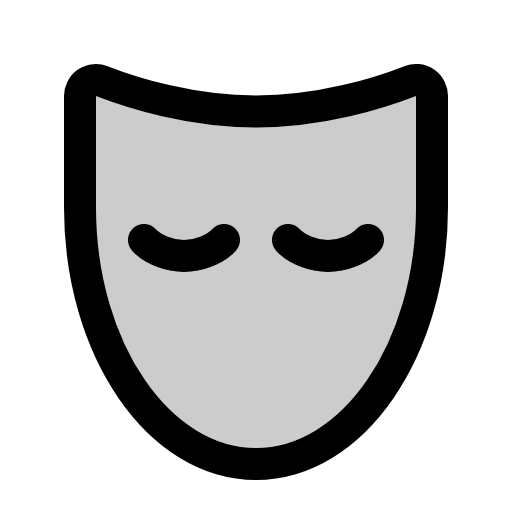
t = 0.00 s
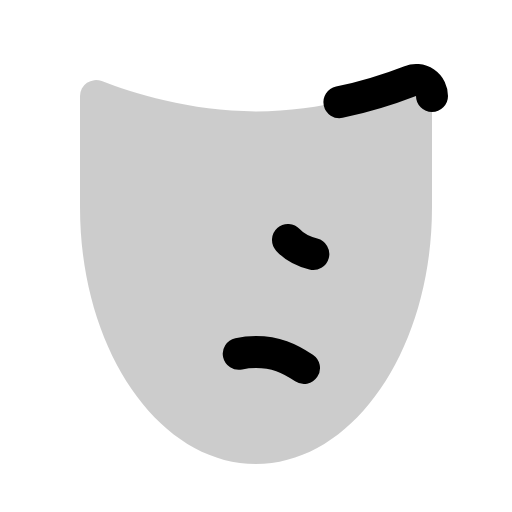
t = 0.90 s
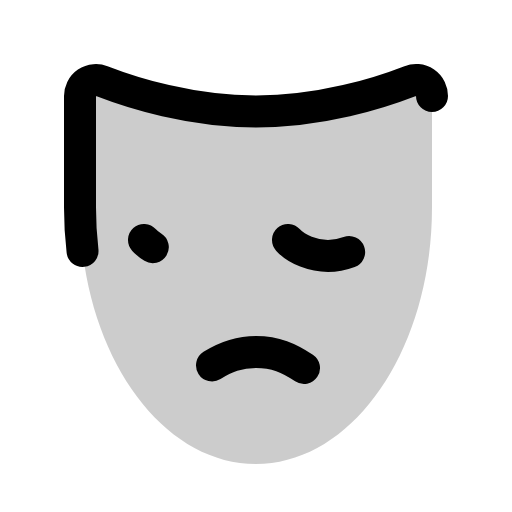
t = 1.28 s
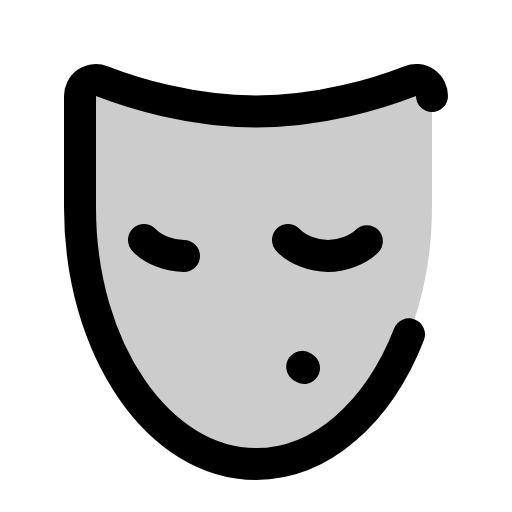
t = 1.65 s
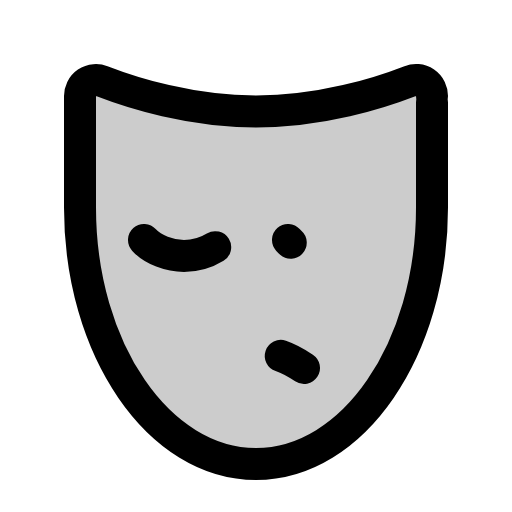
t = 2.03 s

The animated SVG that drew these frames (rendered in a browser with its animation timeline set to each time). Animation: 1 CSS @keyframes rule; one cycle of 2.40 s, repeats indefinitely.

<svg xmlns="http://www.w3.org/2000/svg" viewBox="0 0 256 256">
  <style>
    .draw-line {
      stroke-dasharray: 1;
      stroke-dashoffset: 0;
    }
    svg:hover .draw-line {
      animation: phosphor-draw-in 1.5s ease-in-out infinite;
    }
    @keyframes phosphor-draw-in {
      0%   { stroke-dashoffset: 1; }
      100% { stroke-dashoffset: 0; }
    }
  </style><rect width="256" height="256" fill="none"/><path d="M216,48a8,8,0,0,0-10.89-7.47C190,46.41,160.89,55.71,128,55.71s-62-9.3-77.11-15.16A8,8,0,0,0,40,48v55.77C40,174.6,79.4,232,128,232s88-57.4,88-128.21Z" opacity="0.2"/><path d="M152,184c-7.6-5.05-14.19-8-24-8s-16.4,2.95-24,8" fill="none" stroke="currentColor" stroke-linecap="round" stroke-linejoin="round" stroke-width="16" class="draw-line" pathLength="1" style="animation-delay: 0s"/><path d="M144,120c4.39,4.91,12.89,8,20,8s15.61-3.09,20-8" fill="none" stroke="currentColor" stroke-linecap="round" stroke-linejoin="round" stroke-width="16" class="draw-line" pathLength="1" style="animation-delay: 0.3s"/><path d="M216,48a8,8,0,0,0-10.89-7.47C190,46.41,160.89,55.71,128,55.71s-62-9.3-77.11-15.16A8,8,0,0,0,40,48v55.77C40,174.6,79.4,232,128,232s88-57.4,88-128.21Z" fill="none" stroke="currentColor" stroke-linecap="round" stroke-linejoin="round" stroke-width="16" class="draw-line" pathLength="1" style="animation-delay: 0.6s"/><path d="M72,120c4.39,4.91,12.89,8,20,8s15.61-3.09,20-8" fill="none" stroke="currentColor" stroke-linecap="round" stroke-linejoin="round" stroke-width="16" class="draw-line" pathLength="1" style="animation-delay: 0.9s"/></svg>
